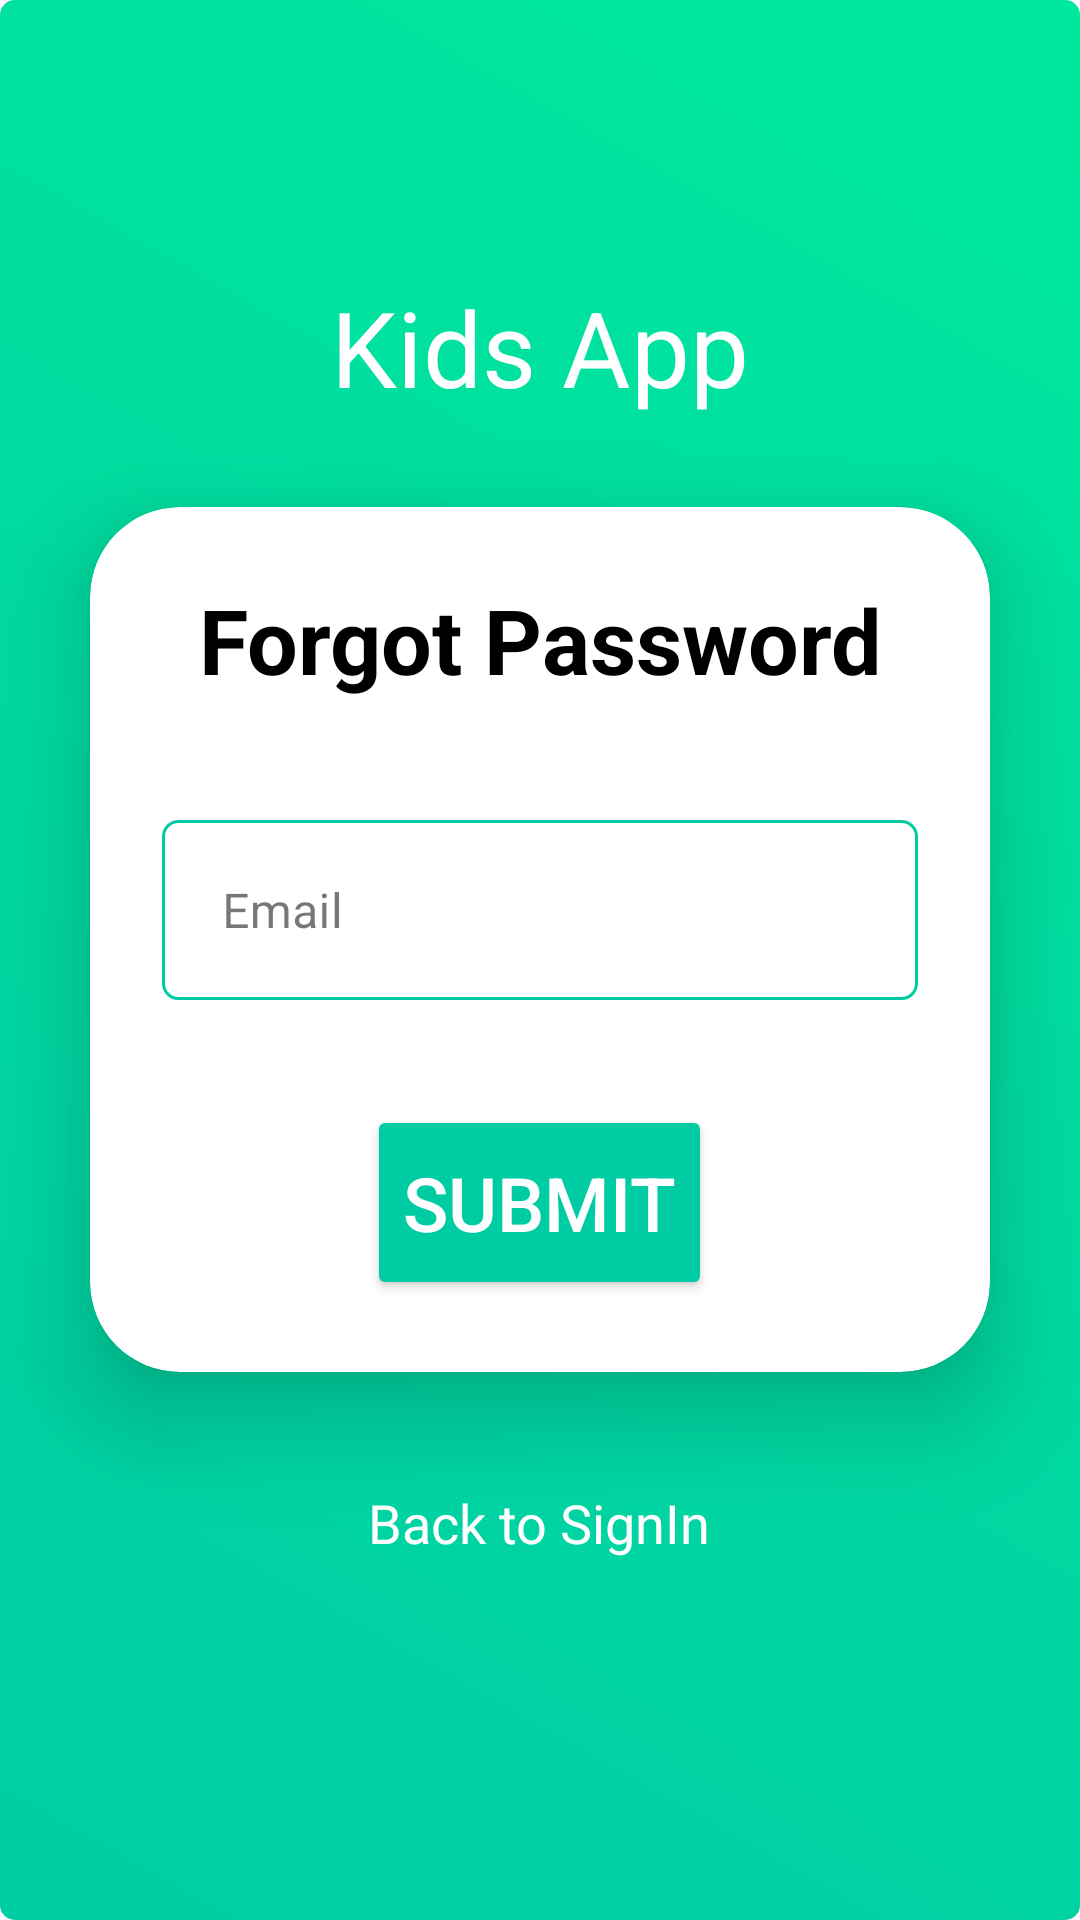

Android layout source for this screen:
<!-- AndroidManifest.xml: application theme Theme.KidsQuiz -->
<!-- res/layout/activity_forgot_password.xml -->
<?xml version="1.0" encoding="utf-8"?>
<LinearLayout xmlns:android="http://schemas.android.com/apk/res/android"
    xmlns:app="http://schemas.android.com/apk/res-auto"
    xmlns:tools="http://schemas.android.com/tools"
    android:id="@+id/main"
    android:layout_width="match_parent"
    android:layout_height="match_parent"
    android:orientation="vertical"
    android:gravity="center"
    android:background="@drawable/item_bg"
    tools:context=".ForgotPassword">

    <TextView
        android:layout_width="match_parent"
        android:layout_height="wrap_content"
        android:text="Kids App"
        android:textSize="35sp"
        android:gravity="center"
        android:textColor="@color/white"/>

    <androidx.cardview.widget.CardView
        android:layout_width="match_parent"
        android:layout_height="wrap_content"
        android:layout_margin="30dp"
        android:background="@drawable/custom_edit"
        app:cardCornerRadius="30dp"
        app:cardElevation="20dp">

        <LinearLayout
            android:layout_width="match_parent"
            android:layout_height="wrap_content"
            android:orientation="vertical"
            android:layout_gravity="center"
            android:padding="24dp">

            <TextView
                android:id="@+id/forgotText"
                android:layout_width="match_parent"
                android:layout_height="wrap_content"
                android:text="Forgot Password"
                android:textSize="30sp"
                android:textAlignment="center"
                android:textStyle="bold"
                android:textColor="@color/black"/>

            <com.google.android.material.textfield.TextInputLayout
                style="@style/Widget.MaterialComponents.TextInputLayout.OutlinedBox.Dense"
                android:id="@+id/email"
                android:layout_width="match_parent"
                android:layout_height="60dp"
                android:layout_marginTop="40dp"
                android:background="@drawable/outer"
                android:textColor="@color/black"
                android:textColorHighlight="@color/cardview_dark_background"
                android:hint="Email">

                <com.google.android.material.textfield.TextInputEditText
                    android:layout_width="match_parent"
                    android:layout_height="50dp"
                    android:layout_marginBottom="3dp"
                    android:layout_marginStart="4dp"
                    android:layout_marginEnd="5dp"
                    android:imeOptions="actionNext"
                    android:background="@drawable/border"
                    android:inputType="textEmailAddress"/>

            </com.google.android.material.textfield.TextInputLayout>


            <Button
                android:id="@+id/forgotbtn"
                android:layout_width="wrap_content"
                android:layout_height="65dp"
                android:layout_gravity="center"
                android:layout_marginTop="35dp"
                android:backgroundTint="@color/first"
                android:text="Submit"
                android:textSize="25dp"
                android:textColor="@color/white"
                />

        </LinearLayout>

    </androidx.cardview.widget.CardView>

    <TextView
        android:id="@+id/SignIn"
        android:layout_width="wrap_content"
        android:layout_height="wrap_content"
        android:padding="8dp"
        android:text="Back to SignIn"
        android:textSize="18sp"
        android:textAlignment="center"
        android:textColor="@color/white"
        android:layout_marginBottom="20dp"/>


</LinearLayout>
<!-- resources referenced by this layout -->
<resources>
  <color name="black">#FF000000</color>
  <color name="first">#00CCA4</color>
  <color name="white">#FFFFFFFF</color>
  <!-- drawable border (drawable) -->
  <?xml version="1.0" encoding="utf-8"?>
  <shape xmlns:android="http://schemas.android.com/apk/res/android" android:shape="rectangle">
      <stroke
          android:width="3dp"
          android:color="#FFFFFF"
          />
      <corners
          android:radius="5dp"/>
  
  </shape>
  <!-- drawable custom_edit (drawable) -->
  <?xml version="1.0" encoding="utf-8"?>
  <shape xmlns:android="http://schemas.android.com/apk/res/android" android:shape="rectangle">
      <stroke
          android:width="3dp"
          android:color="#00CCA4"
          />
      <corners
          android:radius="20dp"/>
  
  </shape>
  <!-- drawable item_bg (drawable) -->
  <?xml version="1.0" encoding="utf-8"?>
  <shape xmlns:android="http://schemas.android.com/apk/res/android">
  <gradient android:startColor="@color/first"
      android:endColor="@color/second" android:angle="405" />
  
      <corners android:radius="5dp" />
  </shape>
  <!-- drawable outer (drawable) -->
  <?xml version="1.0" encoding="utf-8"?>
  <shape xmlns:android="http://schemas.android.com/apk/res/android" android:shape="rectangle">
      <stroke
          android:width="1dp"
          android:color="#00CCA4"
          />
      <corners
          android:radius="5dp"/>
  
  </shape>
  <style name="Theme.KidsQuiz" parent="Base.Theme.KidsQuiz" />
  <color name="second">#00E89D</color>
  <style name="Base.Theme.KidsQuiz" parent="Theme.Material3.DayNight.NoActionBar">
          
          
      </style>
</resources>
